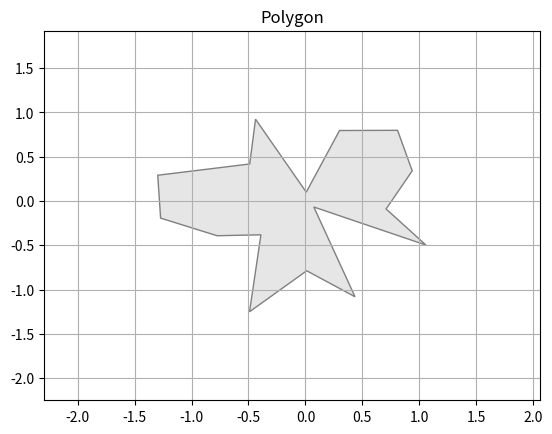

Reproduce this figure in Python.
import math, random
from typing import List, Tuple
from PIL import Image
from PIL import ImageDraw


def generate_polygon(center: Tuple[float, float], avg_radius: float,
                     irregularity: float, spikiness: float,
                     num_vertices: int) -> List[Tuple[float, float]]:
    """
    Start with the center of the polygon at center, then creates the
    polygon by sampling points on a circle around the center.
    Random noise is added by varying the angular spacing between
    sequential points, and by varying the radial distance of each
    point from the centre.

    Args:
        center (Tuple[float, float]):
            a pair representing the center of the circumference used
            to generate the polygon.
        avg_radius (float):
            the average radius (distance of each generated vertex to
            the center of the circumference) used to generate points
            with a normal distribution.
        irregularity (float):
            variance of the spacing of the angles between consecutive
            vertices.
        spikiness (float):
            variance of the distance of each vertex to the center of
            the circumference.
        num_vertices (int):
            the number of vertices of the polygon.
    Returns:
        List[Tuple[float, float]]: list of vertices, in CCW order.
    """
    # Parameter check
    if irregularity < 0 or irregularity > 1:
        raise ValueError("Irregularity must be between 0 and 1.")
    if spikiness < 0 or spikiness > 1:
        raise ValueError("Spikiness must be between 0 and 1.")

    irregularity *= 2 * math.pi / num_vertices
    spikiness *= avg_radius
    angle_steps = random_angle_steps(num_vertices, irregularity)

    # now generate the points
    points = []
    angle = random.uniform(0, 2 * math.pi)
    for i in range(num_vertices):
        radius = clip(random.gauss(avg_radius, spikiness), 0.1, 2 * avg_radius)
        point = (center[0] + radius * math.cos(angle),
                 center[1] + radius * math.sin(angle))
        points.append(point)
        angle += angle_steps[i]

    return points



def random_angle_steps(steps: int, irregularity: float) -> List[float]:
    """Generates the division of a circumference in random angles.

    Args:
        steps (int):
            the number of angles to generate.
        irregularity (float):
            variance of the spacing of the angles between consecutive vertices.
    Returns:
        List[float]: the list of the random angles.
    """
    # generate n angle steps
    angles = []
    lower = (2 * math.pi / steps) - irregularity
    upper = (2 * math.pi / steps) + irregularity
    cumsum = 0
    for i in range(steps):
        angle = random.uniform(lower, upper)
        angles.append(angle)
        cumsum += angle

    # normalize the steps so that point 0 and point n+1 are the same
    cumsum /= (2 * math.pi)
    for i in range(steps):
        angles[i] /= cumsum
    return angles


def clip(value, lower, upper):
    """
    Given an interval, values outside the interval are clipped to the interval
    edges.
    """
    return min(upper, max(value, lower))



vertices = generate_polygon(center=(0, 0),
                            avg_radius=1,
                            irregularity=0.3,
                            spikiness=0.4,
                            num_vertices=16)
#
# black = (0, 0, 0)
# white = (255, 255, 255)
# img = Image.new('RGB', (500, 500), white)
# im_px_access = img.load()
# draw = ImageDraw.Draw(img)
#
# # either use .polygon(), if you want to fill the area with a solid colour
# draw.polygon(vertices, outline=black, fill=white)
#
# # or .line() if you want to control the line thickness, or use both methods together!
# draw.line(vertices + [vertices[0]], width=2, fill=black)
#
# img.show()


import matplotlib.pyplot as plt
from matplotlib.patches import Polygon

# 创建画布和坐标系
fig, ax = plt.subplots()

# 创建多边形对象并添加到坐标系中
polygon = Polygon(vertices, facecolor='0.9', edgecolor='0.5')
ax.add_patch(polygon)

# 设置坐标轴范围和标题
ax.set_xlim([min(v[0] for v in vertices) - 1, max(v[0] for v in vertices) + 1])
ax.set_ylim([min(v[1] for v in vertices) - 1, max(v[1] for v in vertices) + 1])
ax.set_title('Polygon')
plt.grid()
# 显示图形
plt.show()
